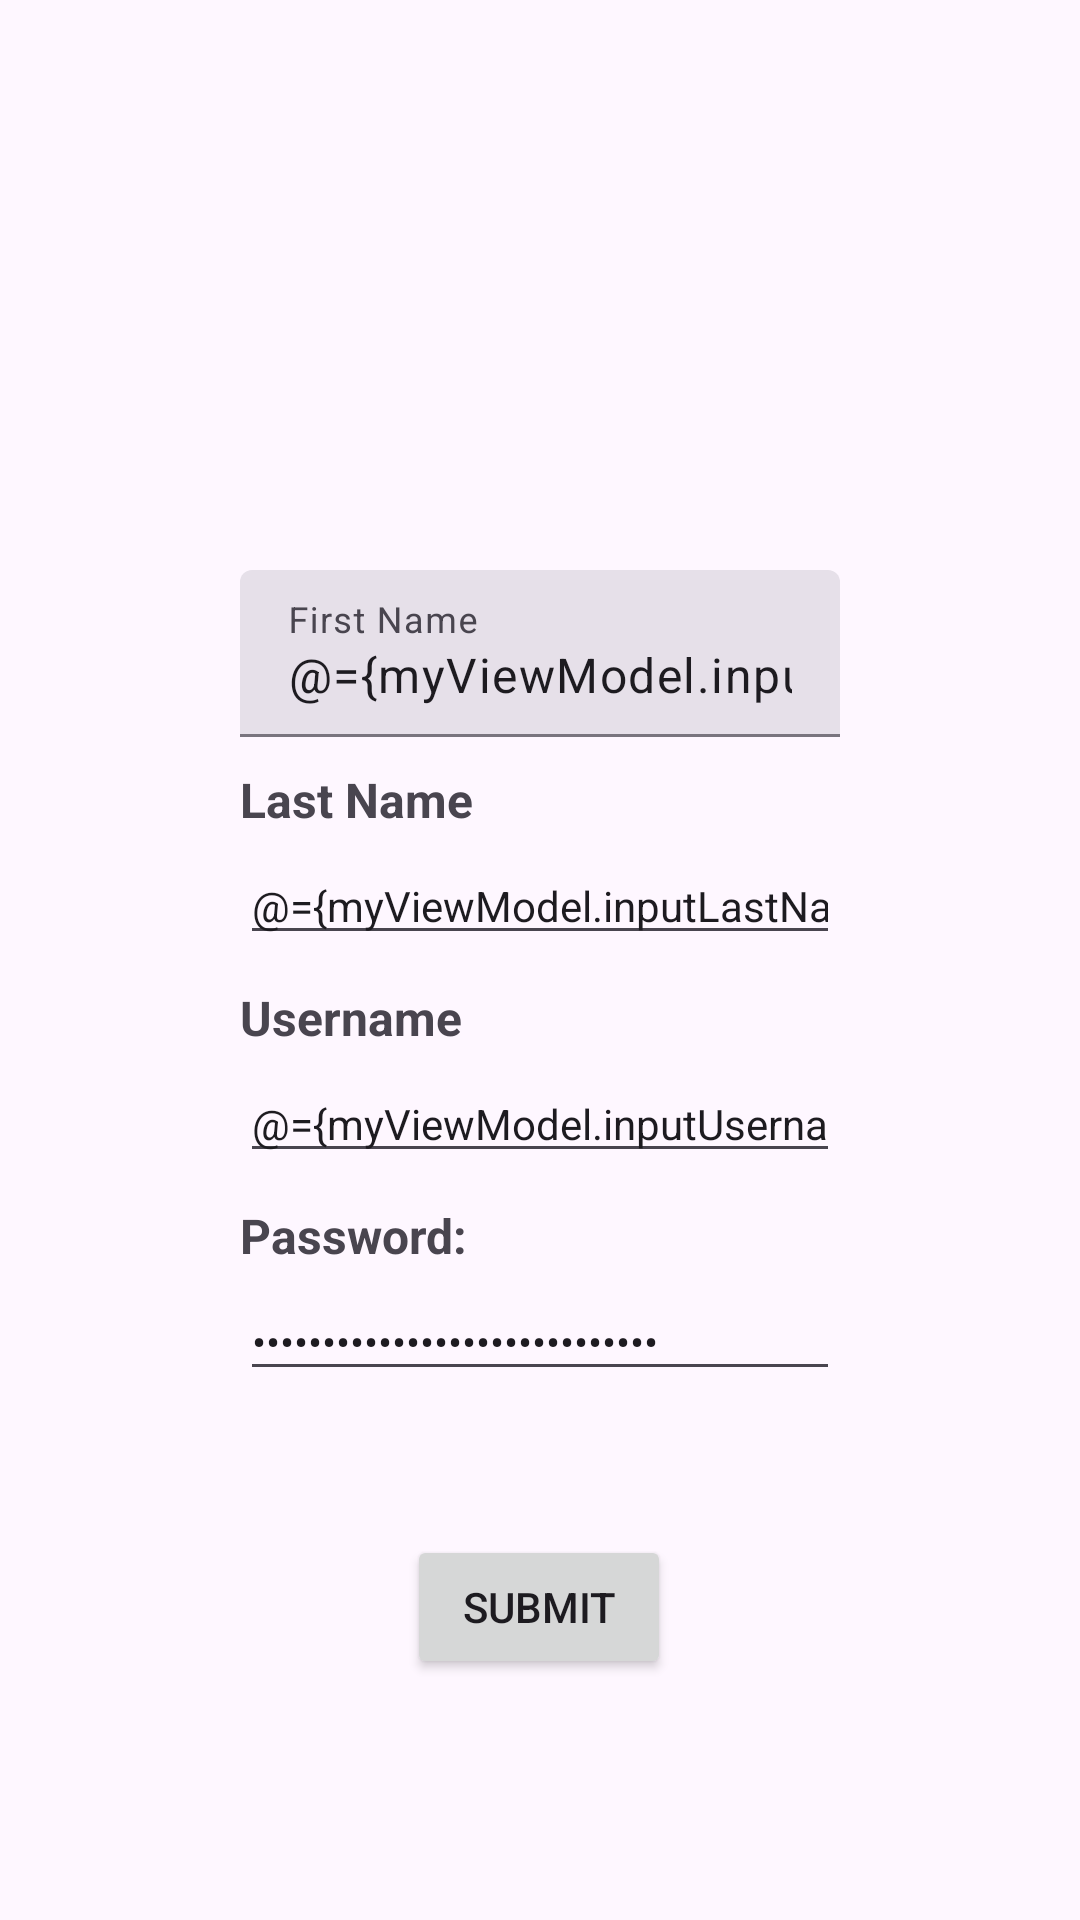

Android layout source for this screen:
<!-- AndroidManifest.xml: application theme Theme.TheMovieDBApp -->
<!-- res/layout/fragment_register.xml -->
<?xml version="1.0" encoding="utf-8"?>
<layout xmlns:android="http://schemas.android.com/apk/res/android"
    xmlns:tools="http://schemas.android.com/tools"
    xmlns:app="http://schemas.android.com/apk/res-auto"
    tools:context="com.ajgroup.priceacsimulation.register.RegisterFragment">
    <data>
        <variable
            name="myViewModel"
            type="com.ajgroup.themoviedbapp.register.RegisterViewModel" />
    </data>
    <androidx.constraintlayout.widget.ConstraintLayout
        android:layout_width="match_parent"
        android:layout_height="match_parent">
        <ImageView
            android:id="@+id/iv_logo"
            android:layout_width="120dp"
            android:layout_height="120dp"
            android:src="@drawable/logo"
            app:layout_constraintStart_toStartOf="parent"
            app:layout_constraintTop_toTopOf="parent"
            app:layout_constraintEnd_toEndOf="parent"
            android:layout_marginTop="50dp"
        />
        <EditText
            android:id="@+id/secondNameTextField"
            android:layout_width="0dp"
            android:layout_height="wrap_content"
            android:layout_marginStart="80dp"
            android:layout_marginTop="5dp"
            android:layout_marginEnd="80dp"
            android:autofillHints=""
            android:ems="10"
            android:text="@={myViewModel.inputLastName}"
            android:hint="Enter Your Last Name"
            android:inputType="textPersonName"
            android:textAlignment="viewStart"
            android:textSize="14sp"
            app:layout_constraintEnd_toEndOf="parent"
            app:layout_constraintHorizontal_bias="0.5"
            app:layout_constraintStart_toStartOf="parent"
            app:layout_constraintTop_toBottomOf="@+id/secondNameText" />
        <com.google.android.material.textfield.TextInputLayout
            app:layout_constraintStart_toStartOf="parent"
            app:layout_constraintTop_toBottomOf="@id/iv_logo"
            app:layout_constraintEnd_toEndOf="parent"
            android:id="@+id/et_username"
            style="@style/Widget.Material3.TextInputLayout.FilledBox"
            android:layout_width="0dp"
            android:layout_height="wrap_content"
            android:hint="First Name"
            android:layout_marginStart="80dp"
            android:layout_marginEnd="80dp"
            android:layout_marginTop="20dp"
            >

            <com.google.android.material.textfield.TextInputEditText
                android:layout_width="match_parent"
                android:layout_height="wrap_content"
                android:inputType="textPersonName"
                android:text="@={myViewModel.inputFirstName}"
                />
        </com.google.android.material.textfield.TextInputLayout>


































        <TextView
            android:id="@+id/secondNameText"
            android:layout_width="0dp"
            android:layout_height="wrap_content"
            android:layout_marginStart="80dp"
            android:layout_marginTop="10dp"
            android:layout_marginEnd="80dp"
            android:text="Last Name"
            android:textSize="16sp"
            android:textStyle="bold"
            app:layout_constraintEnd_toEndOf="parent"
            app:layout_constraintHorizontal_bias="0.5"
            app:layout_constraintStart_toStartOf="parent"
            app:layout_constraintTop_toBottomOf="@+id/et_username" />

        <TextView
            android:id="@+id/userNameTextView"
            android:layout_width="0dp"
            android:layout_height="wrap_content"
            android:layout_marginStart="80dp"
            android:layout_marginTop="10dp"
            android:layout_marginEnd="80dp"
            android:text="Username"
            android:textAlignment="viewStart"
            android:textSize="16sp"
            android:textStyle="bold"
            app:layout_constraintEnd_toEndOf="parent"
            app:layout_constraintHorizontal_bias="0.5"
            app:layout_constraintStart_toStartOf="parent"
            app:layout_constraintTop_toBottomOf="@+id/secondNameTextField" />

        <TextView
            android:id="@+id/passwordTextView"
            android:layout_width="0dp"
            android:layout_height="wrap_content"
            android:layout_marginStart="80dp"
            android:layout_marginTop="10dp"
            android:layout_marginEnd="80dp"
            android:text="Password:"
            android:textAlignment="viewStart"
            android:textSize="16sp"
            android:textStyle="bold"
            app:layout_constraintEnd_toEndOf="parent"
            app:layout_constraintHorizontal_bias="0.0"
            app:layout_constraintStart_toStartOf="parent"
            app:layout_constraintTop_toBottomOf="@+id/userNameTextField" />

        <EditText
            android:id="@+id/userNameTextField"
            android:layout_width="0dp"
            android:layout_height="wrap_content"
            android:layout_marginStart="80dp"
            android:layout_marginTop="5dp"
            android:layout_marginEnd="80dp"
            android:ems="10"
            android:hint="Enter Your Username"
            android:importantForAutofill="no"
            android:inputType="textPersonName"
            android:text="@={myViewModel.inputUsername}"
            android:textSize="14sp"
            app:layout_constraintEnd_toEndOf="parent"
            app:layout_constraintStart_toStartOf="parent"
            app:layout_constraintTop_toBottomOf="@+id/userNameTextView" />

        <EditText
            android:id="@+id/passwordTextField"
            android:layout_width="0dp"
            android:layout_height="wrap_content"
            android:layout_marginStart="80dp"
            android:layout_marginTop="5dp"
            android:layout_marginEnd="80dp"
            android:ems="10"
            android:hint="Enter Your Password"
            android:importantForAutofill="no"
            android:inputType="textPassword"
            android:text="@={myViewModel.inputPassword}"
            android:textSize="14sp"
            app:layout_constraintEnd_toEndOf="parent"
            app:layout_constraintHorizontal_bias="0.0"
            app:layout_constraintStart_toStartOf="parent"
            app:layout_constraintTop_toBottomOf="@+id/passwordTextView" />

        <Button
            android:id="@+id/submitButton"
            android:layout_width="wrap_content"
            android:layout_height="wrap_content"
            android:layout_marginStart="16dp"
            android:layout_marginTop="48dp"
            android:layout_marginEnd="16dp"
            android:onClick="@{()->myViewModel.sumbitButton()}"
            android:text="Submit"
            app:layout_constraintEnd_toEndOf="parent"
            app:layout_constraintHorizontal_bias="0.498"
            app:layout_constraintStart_toStartOf="parent"
            app:layout_constraintTop_toBottomOf="@+id/passwordTextField" />
    </androidx.constraintlayout.widget.ConstraintLayout>

</layout>
<!-- resources referenced by this layout -->
<resources>
  <style name="Theme.TheMovieDBApp" parent="Theme.Material3.DayNight.NoActionBar">
          
          <item name="colorPrimary">@color/purple_500</item>
          <item name="colorPrimaryVariant">@color/purple_700</item>
          <item name="colorOnPrimary">@color/white</item>
          
          <item name="colorSecondary">@color/teal_200</item>
          <item name="colorSecondaryVariant">@color/teal_700</item>
          <item name="colorOnSecondary">@color/black</item>
          
          <item name="android:statusBarColor" tools:targetApi="l">?attr/colorPrimaryVariant</item>
          
      </style>
  <!-- not gathered from this repository: default colours our renderer supplied (Android Studio template values) -->
  <color name="purple_500">#FF6200EE</color>
  <color name="purple_700">#FF3700B3</color>
  <color name="teal_200">#FF03DAC5</color>
  <color name="teal_700">#FF018786</color>
  <color name="black">#FF000000</color>
  <color name="white">#FFFFFFFF</color>
</resources>
